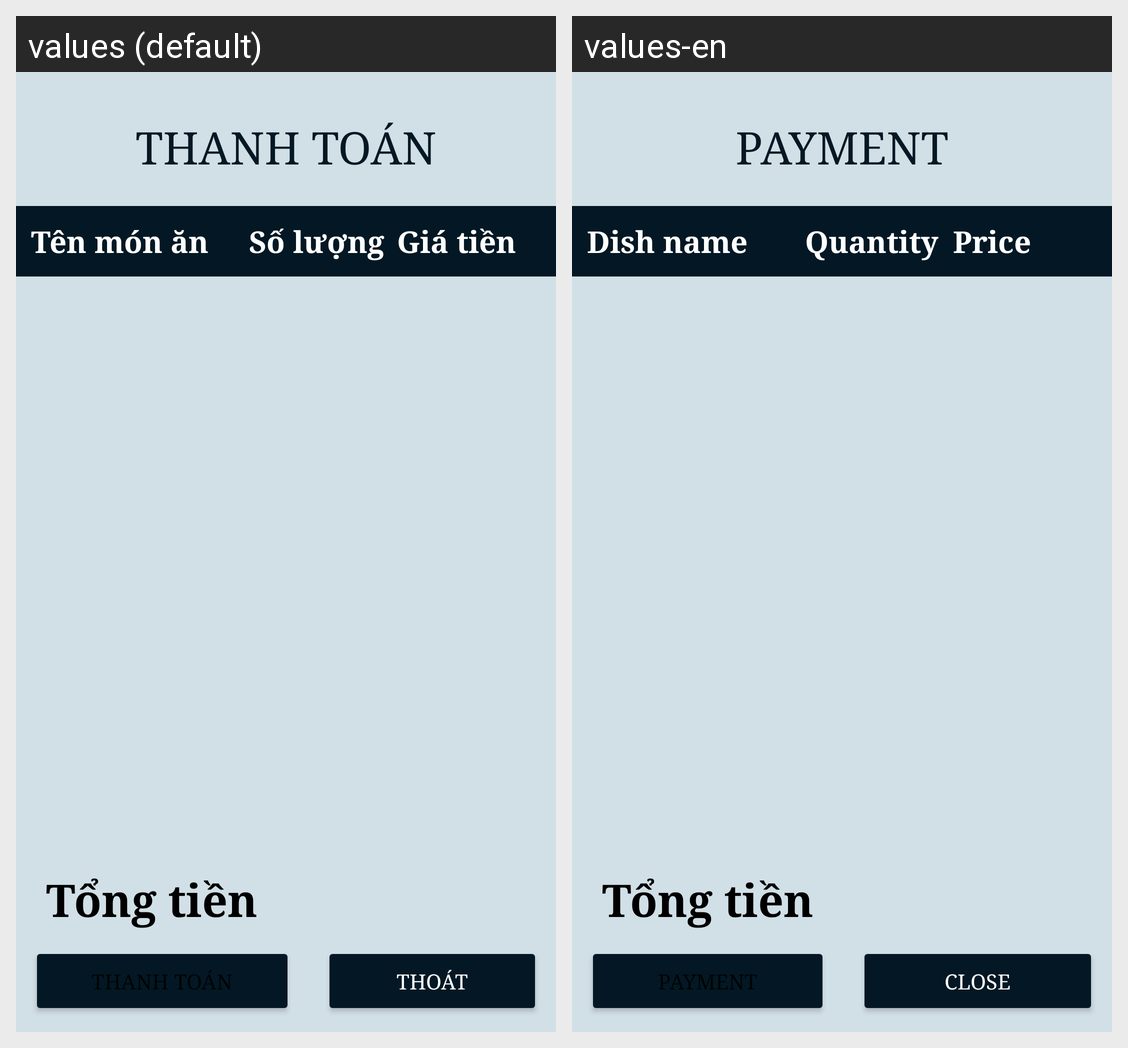

Strings drawn on this Android screen and how each of the app's shown locales translates them:
Android screen res/layout/layout_thanhtoan.xml rendered under 2 locales, left to right: values (default), values-en. Device: Nexus 5 (rendered at 1080×1920; each locale shown at half size, 540×960, under a caption strip naming it); theme Theme.BtheB.
Strings drawn on this screen, with the default value and each locale's value (text and hints the layout hard-codes, and strings that could not be matched under every locale, appear in the picture but are not listed):

thanhtoan
  values: Thanh toán
  values-en: Payment

tenmonan
  values: Tên món ăn
  values-en: Dish name

soluong
  values: Số lượng
  values-en: Quantity

giatien
  values: Giá tiền
  values-en: Price

thoat
  values: Thoát
  values-en: Close
